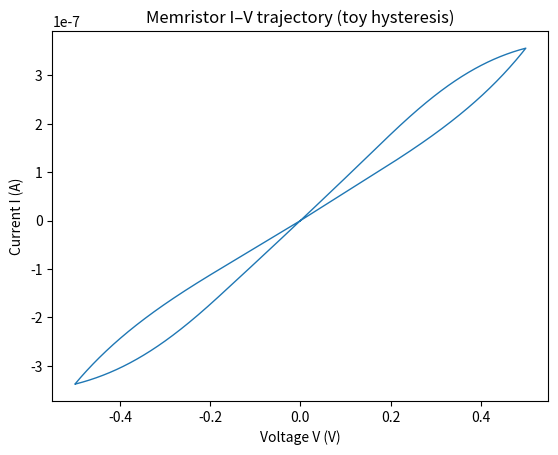
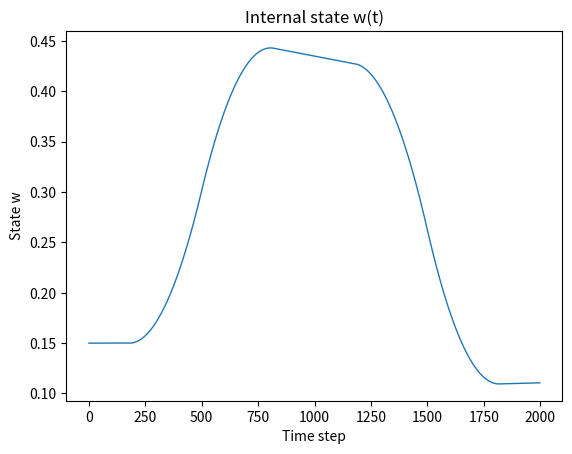
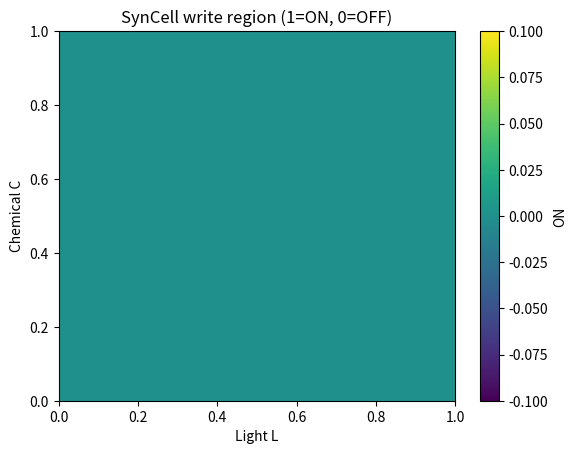
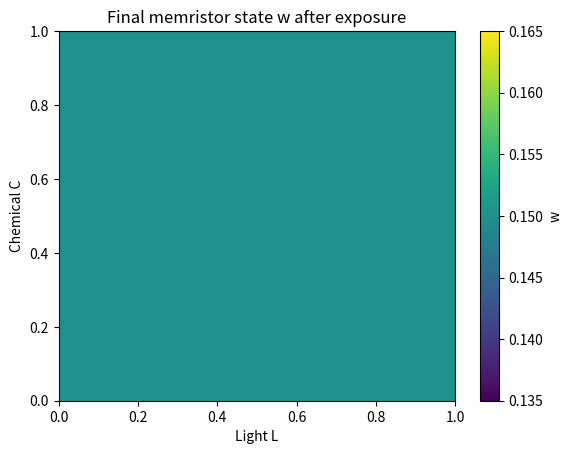
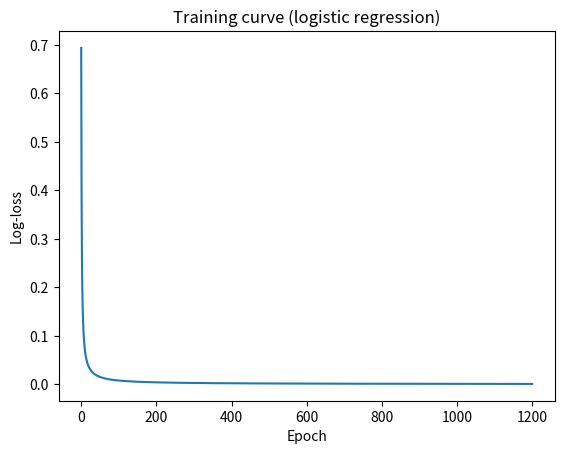
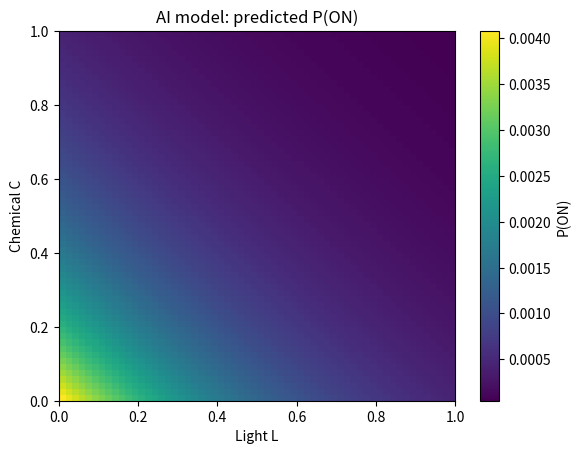
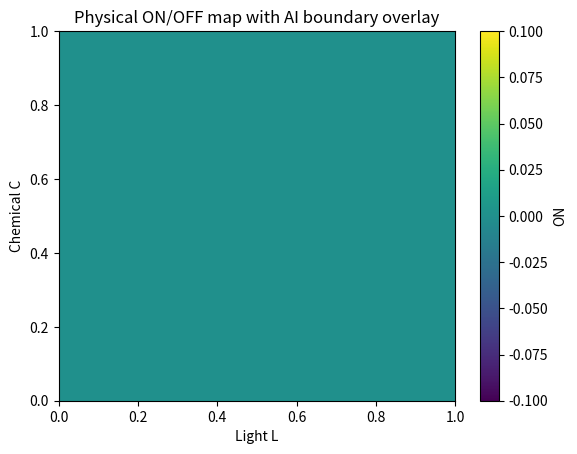
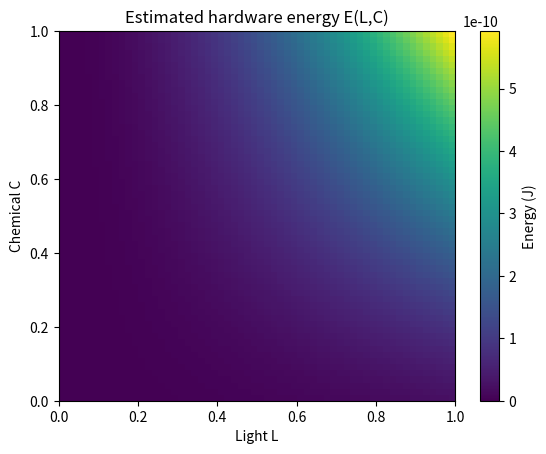
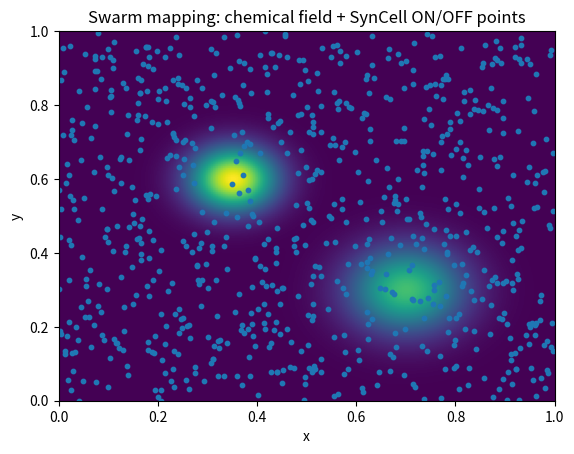

These charts were generated, in order, by the following Python code:

# Imports (keep it lightweight)
import numpy as np
import matplotlib.pyplot as plt

np.random.seed(7)

def sigmoid(z):
    return 1/(1+np.exp(-z))

print("✅ Imports loaded. Random seed set to 7.")



def memristor_step(w, V, dt, params):
    """One Euler step for a thresholded memristor state model."""
    alpha = params['alpha']
    beta  = params['beta']
    Vth   = params['Vth']
    w0    = params['w0']

    drive = max(0.0, abs(V) - Vth)
    dw = alpha * drive * np.sign(V) - beta*(w - w0)
    w_new = w + dt*dw
    w_new = min(1.0, max(0.0, w_new))  # clamp to [0,1]
    return w_new

def R_of_w(w, Ron, Roff):
    return Ron*w + Roff*(1-w)

m_params = dict(alpha=3.0, beta=0.15, Vth=0.18, w0=0.15)
Ron, Roff = 2e4, 2e6   # 20 kΩ ON, 2 MΩ OFF
dt = 1e-3              # 1 ms step

print("✅ Memristor model defined.")
print("Params:", m_params, "Ron=", Ron, "Roff=", Roff, "dt=", dt)



def triangular_wave(num_steps, Vmax):
    q = num_steps // 4
    seg1 = np.linspace(0, Vmax, q, endpoint=False)
    seg2 = np.linspace(Vmax, 0, q, endpoint=False)
    seg3 = np.linspace(0, -Vmax, q, endpoint=False)
    seg4 = np.linspace(-Vmax, 0, num_steps - 3*q)
    return np.concatenate([seg1, seg2, seg3, seg4])

num_steps = 2000
Vmax = 0.5
Vs = triangular_wave(num_steps, Vmax)

w = 0.15
ws, Rs, Is = [], [], []
for V in Vs:
    w = memristor_step(w, V, dt, m_params)
    R = R_of_w(w, Ron, Roff)
    I = V / R
    ws.append(w); Rs.append(R); Is.append(I)

ws = np.array(ws); Rs = np.array(Rs); Is = np.array(Is)

print("Diagnostics:")
print("  w min/max:", ws.min(), ws.max())
print("  R min/max (Ohm):", Rs.min(), Rs.max())
print("  I min/max (A):", Is.min(), Is.max())

plt.figure()
plt.plot(Vs, Is, linewidth=1)
plt.xlabel("Voltage V (V)")
plt.ylabel("Current I (A)")
plt.title("Memristor I–V trajectory (toy hysteresis)")
plt.show()

plt.figure()
plt.plot(ws, linewidth=1)
plt.xlabel("Time step")
plt.ylabel("State w")
plt.title("Internal state w(t)")
plt.show()



kL = 0.45         # photodiode gain
G0 = 2e-8         # baseline conductance (S)
gamma = 9e-8      # analyte sensitivity (S per unit chemical)

def R_ch_of_C(C):
    return 1.0 / (G0 + gamma*C)

def simulate_synCell_write(L, C, steps=200, dt=1e-3):
    Vph = kL * L
    w = 0.15
    for _ in range(steps):
        Rmem = R_of_w(w, Ron, Roff)
        Rch = R_ch_of_C(C)
        Vmem = Vph * (Rmem/(Rmem + Rch))
        w = memristor_step(w, Vmem, dt, m_params)
    return (w > 0.6), w

for L, C in [(0.2,0.2), (0.9,0.2), (0.2,0.9), (0.9,0.9)]:
    on, w_final = simulate_synCell_write(L, C)
    print(f"L={L:.1f}, C={C:.1f} -> ON={on}, final w={w_final:.3f}")



grid = 60
Ls = np.linspace(0,1,grid)
Cs = np.linspace(0,1,grid)

ON = np.zeros((grid, grid), dtype=int)
Wf = np.zeros((grid, grid), dtype=float)

for i, L in enumerate(Ls):
    for j, C in enumerate(Cs):
        on, w_final = simulate_synCell_write(L, C)
        ON[j,i] = 1 if on else 0
        Wf[j,i] = w_final

print("ON fraction:", ON.mean())

plt.figure()
plt.imshow(ON, origin="lower", extent=[0,1,0,1], aspect="auto")
plt.xlabel("Light L")
plt.ylabel("Chemical C")
plt.title("SynCell write region (1=ON, 0=OFF)")
plt.colorbar(label="ON")
plt.show()

plt.figure()
plt.imshow(Wf, origin="lower", extent=[0,1,0,1], aspect="auto")
plt.xlabel("Light L")
plt.ylabel("Chemical C")
plt.title("Final memristor state w after exposure")
plt.colorbar(label="w")
plt.show()



N = 2000
L_data = np.random.rand(N)
C_data = np.random.rand(N)

y = np.zeros(N, dtype=int)
w_final = np.zeros(N)

for n in range(N):
    on, wf = simulate_synCell_write(L_data[n], C_data[n])
    y[n] = 1 if on else 0
    w_final[n] = wf

X = np.stack([np.ones(N), L_data, C_data], axis=1)

print("Dataset created.")
print("  Positive class rate:", y.mean())
print("  X shape:", X.shape)



theta = np.zeros(3)
lr = 1.0
epochs = 1200

def loss_and_grad(theta, X, y):
    z = X @ theta
    p = sigmoid(z)
    eps = 1e-12
    loss = -(y*np.log(p+eps) + (1-y)*np.log(1-p+eps)).mean()
    grad = (X.T @ (p - y)) / len(y)
    return loss, grad

loss_hist = []
for ep in range(epochs):
    loss, grad = loss_and_grad(theta, X, y)
    theta -= lr*grad
    loss_hist.append(loss)
    if ep in [0,1,2,5,10,50,100,300,600,1199]:
        print(f"epoch {ep:4d} | loss={loss:.4f} | theta={theta}")

plt.figure()
plt.plot(loss_hist)
plt.xlabel("Epoch")
plt.ylabel("Log-loss")
plt.title("Training curve (logistic regression)")
plt.show()

p = sigmoid(X @ theta)
yhat = (p >= 0.5).astype(int)
acc = (yhat == y).mean()
print("Final accuracy:", acc)



P_grid = np.zeros((grid, grid))
for i, L in enumerate(Ls):
    for j, C in enumerate(Cs):
        x = np.array([1.0, L, C])
        P_grid[j,i] = sigmoid(x @ theta)

plt.figure()
plt.imshow(P_grid, origin="lower", extent=[0,1,0,1], aspect="auto")
plt.xlabel("Light L")
plt.ylabel("Chemical C")
plt.title("AI model: predicted P(ON)")
plt.colorbar(label="P(ON)")
plt.show()

Ls_line = np.linspace(0,1,200)
Cs_line = -(theta[0] + theta[1]*Ls_line)/theta[2] if abs(theta[2]) > 1e-9 else np.nan*Ls_line

plt.figure()
plt.imshow(ON, origin="lower", extent=[0,1,0,1], aspect="auto")
plt.plot(Ls_line, Cs_line, linewidth=2)
plt.ylim(0,1); plt.xlim(0,1)
plt.xlabel("Light L")
plt.ylabel("Chemical C")
plt.title("Physical ON/OFF map with AI boundary overlay")
plt.colorbar(label="ON")
plt.show()

print("Theta:", theta)



def synCell_energy(L, C, steps=200, dt=1e-3):
    Vph = kL * L
    w = 0.15
    E = 0.0
    for _ in range(steps):
        Rmem = R_of_w(w, Ron, Roff)
        Rch = R_ch_of_C(C)
        Vmem = Vph * (Rmem/(Rmem + Rch))
        Imem = Vmem / Rmem
        E += abs(Vmem * Imem) * dt
        w = memristor_step(w, Vmem, dt, m_params)
    return E, w

samples = [(0.9,0.9),(0.9,0.2),(0.2,0.9),(0.2,0.2)]
for L,C in samples:
    E, w = synCell_energy(L,C)
    print(f"L={L:.1f}, C={C:.1f} -> E≈{E:.3e} J, final w={w:.3f}")



E_map = np.zeros((grid, grid))
for i, L in enumerate(Ls):
    for j, C in enumerate(Cs):
        E, wf = synCell_energy(L, C)
        E_map[j,i] = E

plt.figure()
plt.imshow(E_map, origin="lower", extent=[0,1,0,1], aspect="auto")
plt.xlabel("Light L")
plt.ylabel("Chemical C")
plt.title("Estimated hardware energy E(L,C)")
plt.colorbar(label="Energy (J)")
plt.show()

print("Mean energy when OFF:", E_map[ON==0].mean())
print("Mean energy when ON :", E_map[ON==1].mean())



E_MAC = 1e-12  # toy: 1 pJ per multiply-add (placeholder)
E_digital = 5 * E_MAC

print("Toy digital inference energy per sample:", E_digital, "J")

for L,C in samples:
    E_hw, w = synCell_energy(L,C)
    ratio = E_hw / E_digital
    print(f"L={L:.1f}, C={C:.1f}: E_hw={E_hw:.2e} J, E_digital={E_digital:.2e} J, ratio={ratio:.1e}x")



def chemical_field(x, y):
    c1 = np.exp(-((x-0.35)**2 + (y-0.6)**2)/(2*0.06**2))
    c2 = 0.7*np.exp(-((x-0.7)**2 + (y-0.3)**2)/(2*0.08**2))
    return np.clip(c1 + c2, 0, 1)

def light_field(x, y):
    return np.clip(0.6 + 0.4*x, 0, 1)

Nswarm = 800
xs = np.random.rand(Nswarm)
ys = np.random.rand(Nswarm)

Cs_local = np.array([chemical_field(x,y) for x,y in zip(xs,ys)])
Ls_local = np.array([light_field(x,y) for x,y in zip(xs,ys)])

on_flags = np.zeros(Nswarm, dtype=int)
for i in range(Nswarm):
    on, wf = simulate_synCell_write(Ls_local[i], Cs_local[i])
    on_flags[i] = 1 if on else 0

print("Swarm ON rate:", on_flags.mean())

res = 200
xx = np.linspace(0,1,res)
yy = np.linspace(0,1,res)
C_bg = np.zeros((res,res))
for i, y in enumerate(yy):
    for j, x in enumerate(xx):
        C_bg[i,j] = chemical_field(x,y)

plt.figure()
plt.imshow(C_bg, origin="lower", extent=[0,1,0,1], aspect="auto")
plt.scatter(xs[on_flags==0], ys[on_flags==0], s=10)
plt.scatter(xs[on_flags==1], ys[on_flags==1], s=12)
plt.xlabel("x")
plt.ylabel("y")
plt.title("Swarm mapping: chemical field + SynCell ON/OFF points")
plt.show()
